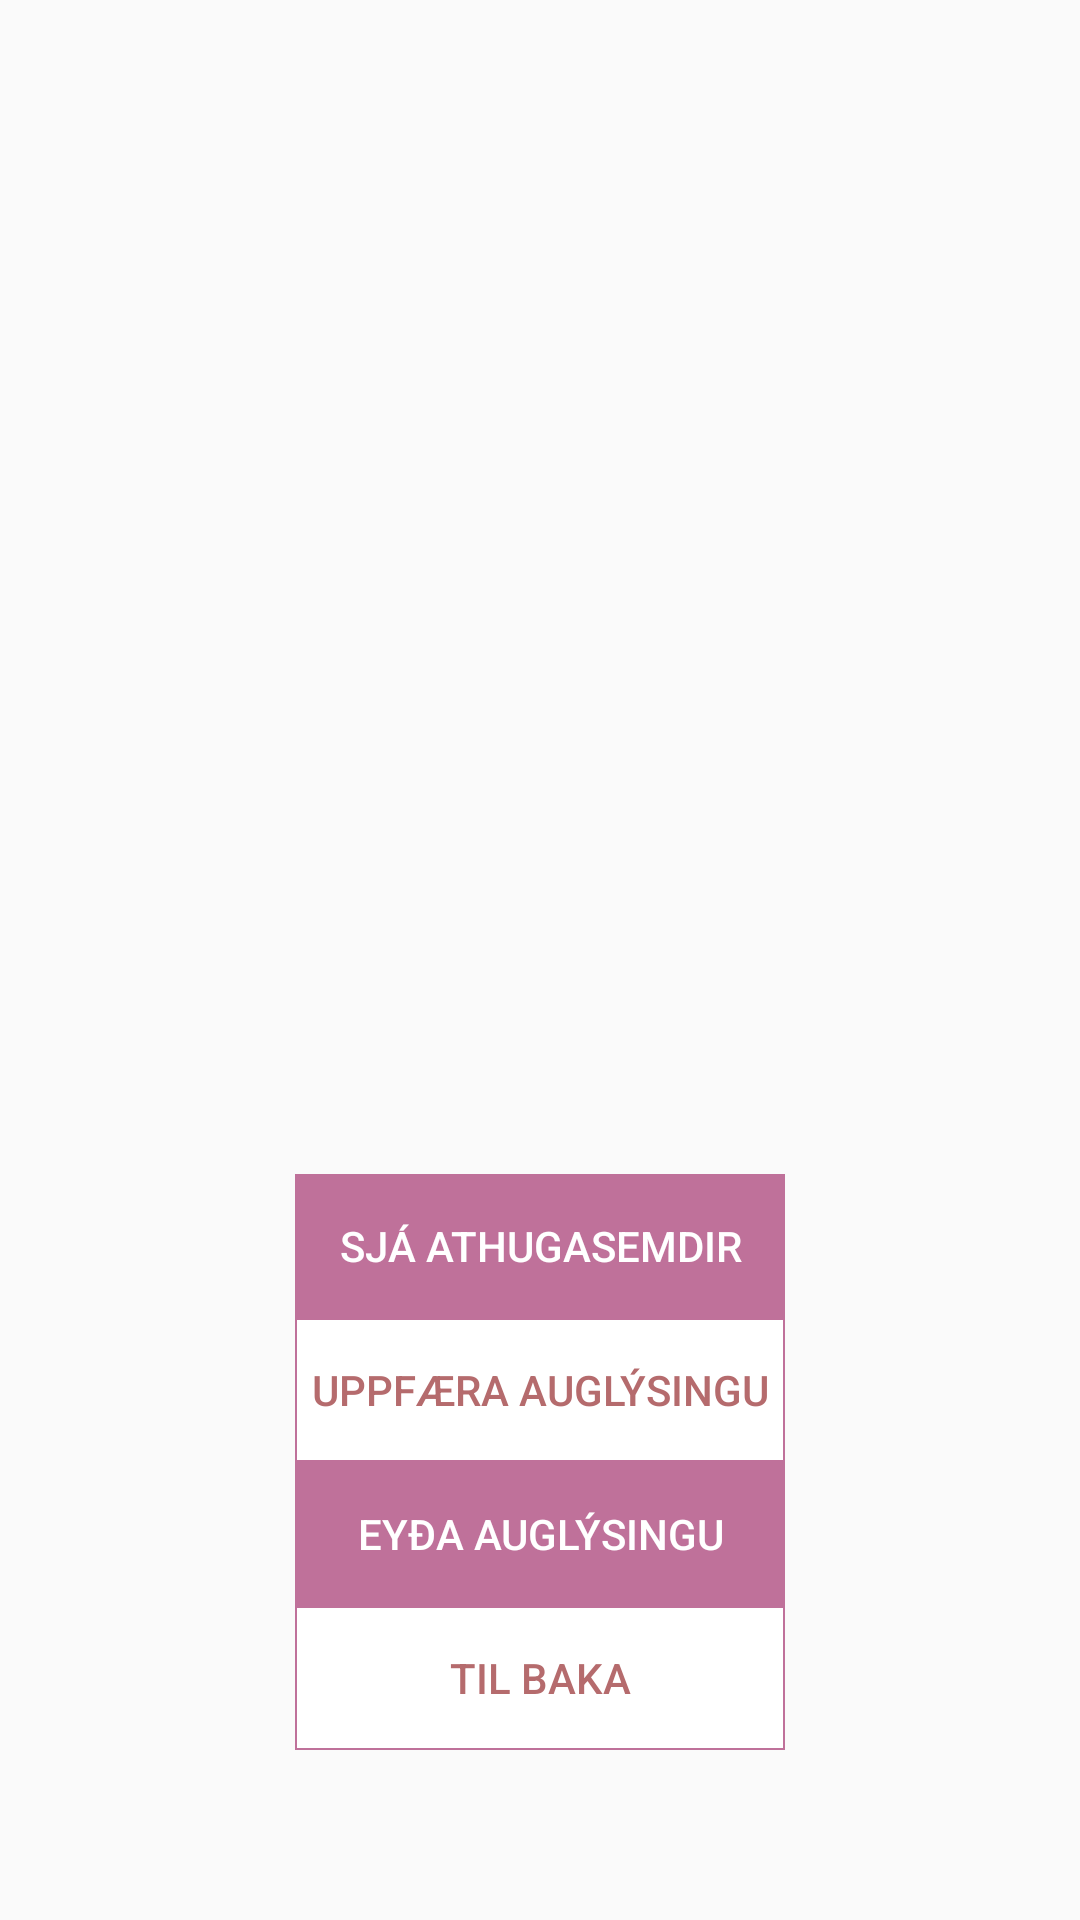

Layout XML and referenced resources for this Android screen:
<!-- AndroidManifest.xml: application theme AppTheme -->
<!-- res/layout/fragment_display_single_ad.xml -->
<?xml version="1.0" encoding="utf-8"?>
<ScrollView xmlns:android="http://schemas.android.com/apk/res/android"
    android:layout_width="fill_parent"
    android:layout_height="fill_parent"
    android:fillViewport="true">

    <LinearLayout xmlns:tools="http://schemas.android.com/tools"
        android:layout_width="match_parent"
        android:layout_height="wrap_content"
        android:gravity="top|center"
        android:orientation="vertical">

        
        <TextView
            android:id="@+id/adName"
            android:layout_width="match_parent"
            android:layout_height="wrap_content"
            android:padding="12dp"
            android:textAlignment="center"
            android:textColor="@color/colorText"
            android:textAppearance="@style/TextAppearance.AppCompat.Body1"
            android:textSize="30sp" />

        <TextView
            android:id="@+id/adGiveOrTake"
            android:layout_width="match_parent"
            android:layout_height="wrap_content"
            android:gravity="left"
            android:padding="12dp"
            android:textAppearance="@style/TextAppearance.AppCompat.Body1"
            android:textSize="20sp" />

        <TextView
            android:id="@+id/adType"
            android:layout_width="match_parent"
            android:layout_height="wrap_content"
            android:gravity="left"
            android:padding="12dp"
            android:textAppearance="@style/TextAppearance.AppCompat.Body1"
            android:textSize="15sp" />

        <TextView
            android:id="@+id/adTypeOfType"
            android:layout_width="match_parent"
            android:layout_height="wrap_content"
            android:gravity="left"
            android:padding="12dp"
            android:textAppearance="@style/TextAppearance.AppCompat.Body1"
            android:textSize="15sp" />

        <TextView
            android:id="@+id/adColor"
            android:layout_width="match_parent"
            android:layout_height="wrap_content"
            android:gravity="left"
            android:padding="12dp"
            android:textAppearance="@style/TextAppearance.AppCompat.Body1"
            android:textSize="15sp" />

        <TextView
            android:id="@+id/adDescription"
            android:layout_width="match_parent"
            android:layout_height="wrap_content"
            android:gravity="left"
            android:padding="12dp"
            android:textAppearance="@style/TextAppearance.AppCompat.Body1"
            android:textSize="15sp" />

        <TextView
            android:id="@+id/adLocation"
            android:layout_width="match_parent"
            android:layout_height="wrap_content"
            android:gravity="left"
            android:padding="12dp"
            android:textAppearance="@style/TextAppearance.AppCompat.Body1"
            android:textSize="15sp" />

        <TextView
            android:id="@+id/adUsername"
            android:layout_width="match_parent"
            android:layout_height="wrap_content"
            android:gravity="left"
            android:padding="12dp"
            android:textAppearance="@style/TextAppearance.AppCompat.Body1"
            android:textSize="15sp" />

        <Button
            android:id="@+id/comments"
            android:layout_width="wrap_content"
            android:layout_height="wrap_content"
            android:textColor="@color/white"
            android:background="@color/colorPrimary2"
            android:ems="10"
            android:layout_marginTop="10dp"
            android:text="Sjá athugasemdir"
            tools:layout_editor_absoluteX="148dp"
            tools:layout_editor_absoluteY="301dp" />

        <Button
            android:id="@+id/update_button"
            android:layout_width="wrap_content"
            android:layout_height="wrap_content"
            android:textColor="@color/colorText"
            android:background="@drawable/button_border"
            android:ems="10"
            android:text="@string/uppfaera_auglysingu"
            tools:layout_editor_absoluteX="148dp"
            tools:layout_editor_absoluteY="301dp" />

        <Button
            android:id="@+id/delete_button"
            android:layout_width="wrap_content"
            android:layout_height="wrap_content"
            android:textColor="@color/white"
            android:background="@color/colorPrimary2"
            android:ems="10"
            android:text="@string/eyda_auglysingu"
            tools:layout_editor_absoluteX="148dp"
            tools:layout_editor_absoluteY="301dp" />

        <Button
            android:id="@+id/singleAdTilbaka"
            android:layout_width="wrap_content"
            android:layout_height="wrap_content"
            android:textColor="@color/colorText"
            android:background="@drawable/button_border"
            android:ems="10"
            android:text="@string/tilbaka"
            tools:layout_editor_absoluteX="148dp"
            tools:layout_editor_absoluteY="301dp" />

    </LinearLayout>
</ScrollView>
<!-- resources referenced by this layout -->
<resources>
  <color name="colorPrimary2">#BF719A</color>
  <color name="colorText">#B56B6D</color>
  <color name="white">#FFFFFF</color>
  <!-- drawable button_border (drawable) -->
  <?xml version="1.0" encoding="utf-8"?>
  <shape xmlns:android="http://schemas.android.com/apk/res/android"
  android:shape="rectangle" >
  
  <solid android:color="#FFFFFF" />
  
  <stroke
      android:width="0.5dp"
      android:color="#BF719A" />
  
  </shape>
  <string name="eyda_auglysingu">Eyða auglýsingu</string>
  <string name="tilbaka">Til baka</string>
  <string name="uppfaera_auglysingu">Uppfæra auglýsingu</string>
  <style name="AppTheme" parent="Theme.AppCompat.Light.DarkActionBar">
          
          <item name="colorPrimary">@color/colorPrimary</item>
          <item name="colorPrimaryDark">@color/colorPrimaryDark</item>
          <item name="colorAccent">@color/colorAccent</item>
          <item name="android:textColorHint">@color/colorPrimary</item>
          <item name="android:textColor">@color/colorPrimary</item>
          <item name="buttonStyle">?android:attr/buttonBarButtonStyle</item>
  
  
      </style>
  <color name="colorPrimary">#A76CA8</color>
  <color name="colorPrimaryDark">#A76CA8</color>
  <color name="colorAccent">#FF4081</color>
</resources>
